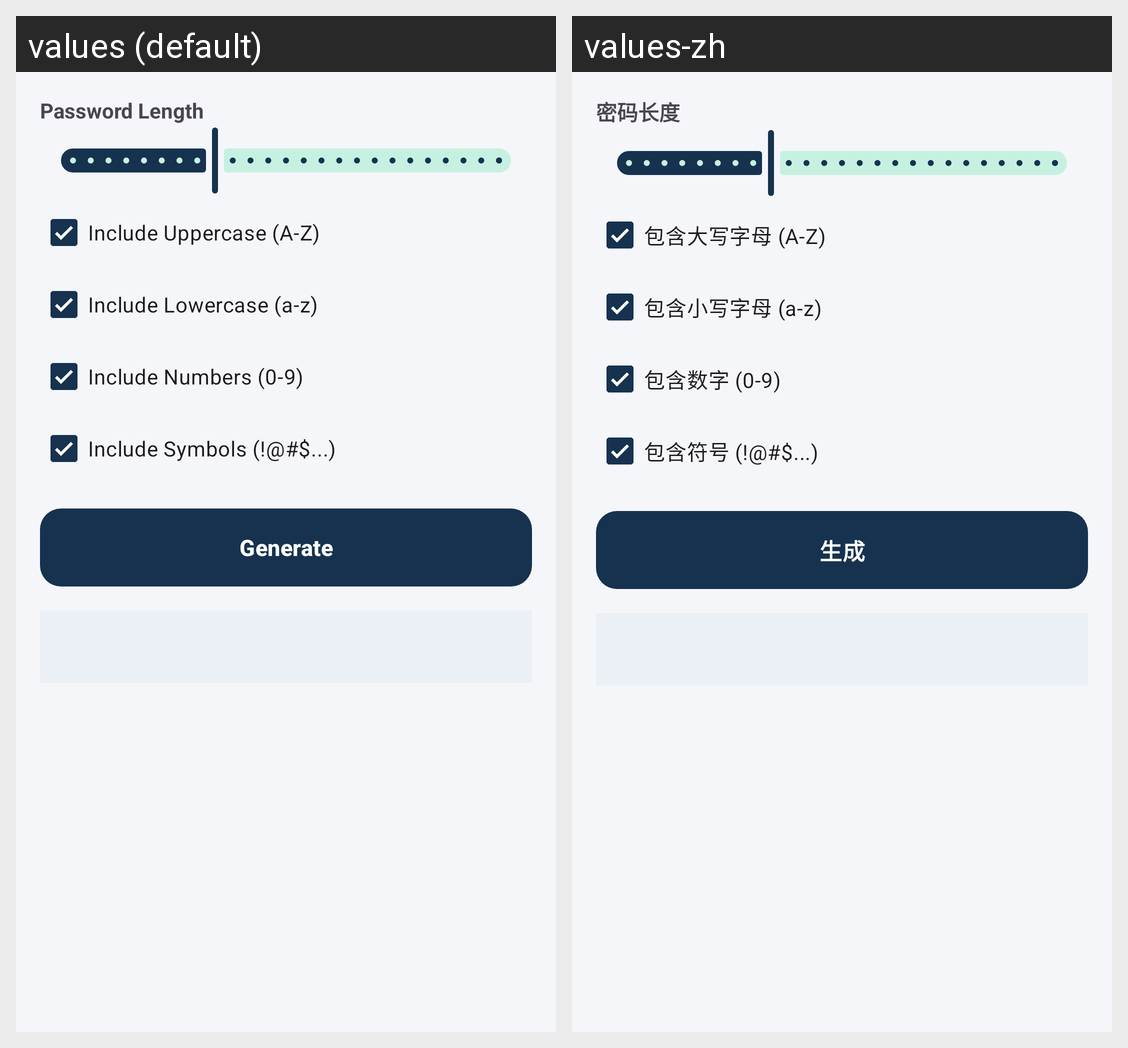

Strings drawn on this Android screen and how each of the app's shown locales translates them:
Android screen res/layout/dialog_password_generator.xml rendered under 2 locales, left to right: values (default), values-zh. Device: Nexus 5 (rendered at 1080×1920; each locale shown at half size, 540×960, under a caption strip naming it); theme Theme.PasswordDisk.
Strings drawn on this screen, with the default value and each locale's value (text and hints the layout hard-codes, and strings that could not be matched under every locale, appear in the picture but are not listed):

password_length
  values: Password Length
  values-zh: 密码长度

include_uppercase
  values: Include Uppercase (A-Z)
  values-zh: 包含大写字母 (A-Z)

include_lowercase
  values: Include Lowercase (a-z)
  values-zh: 包含小写字母 (a-z)

include_numbers
  values: Include Numbers (0-9)
  values-zh: 包含数字 (0-9)

include_symbols
  values: Include Symbols (!@#$...)
  values-zh: 包含符号 (!@#$...)

generate
  values: Generate
  values-zh: 生成
